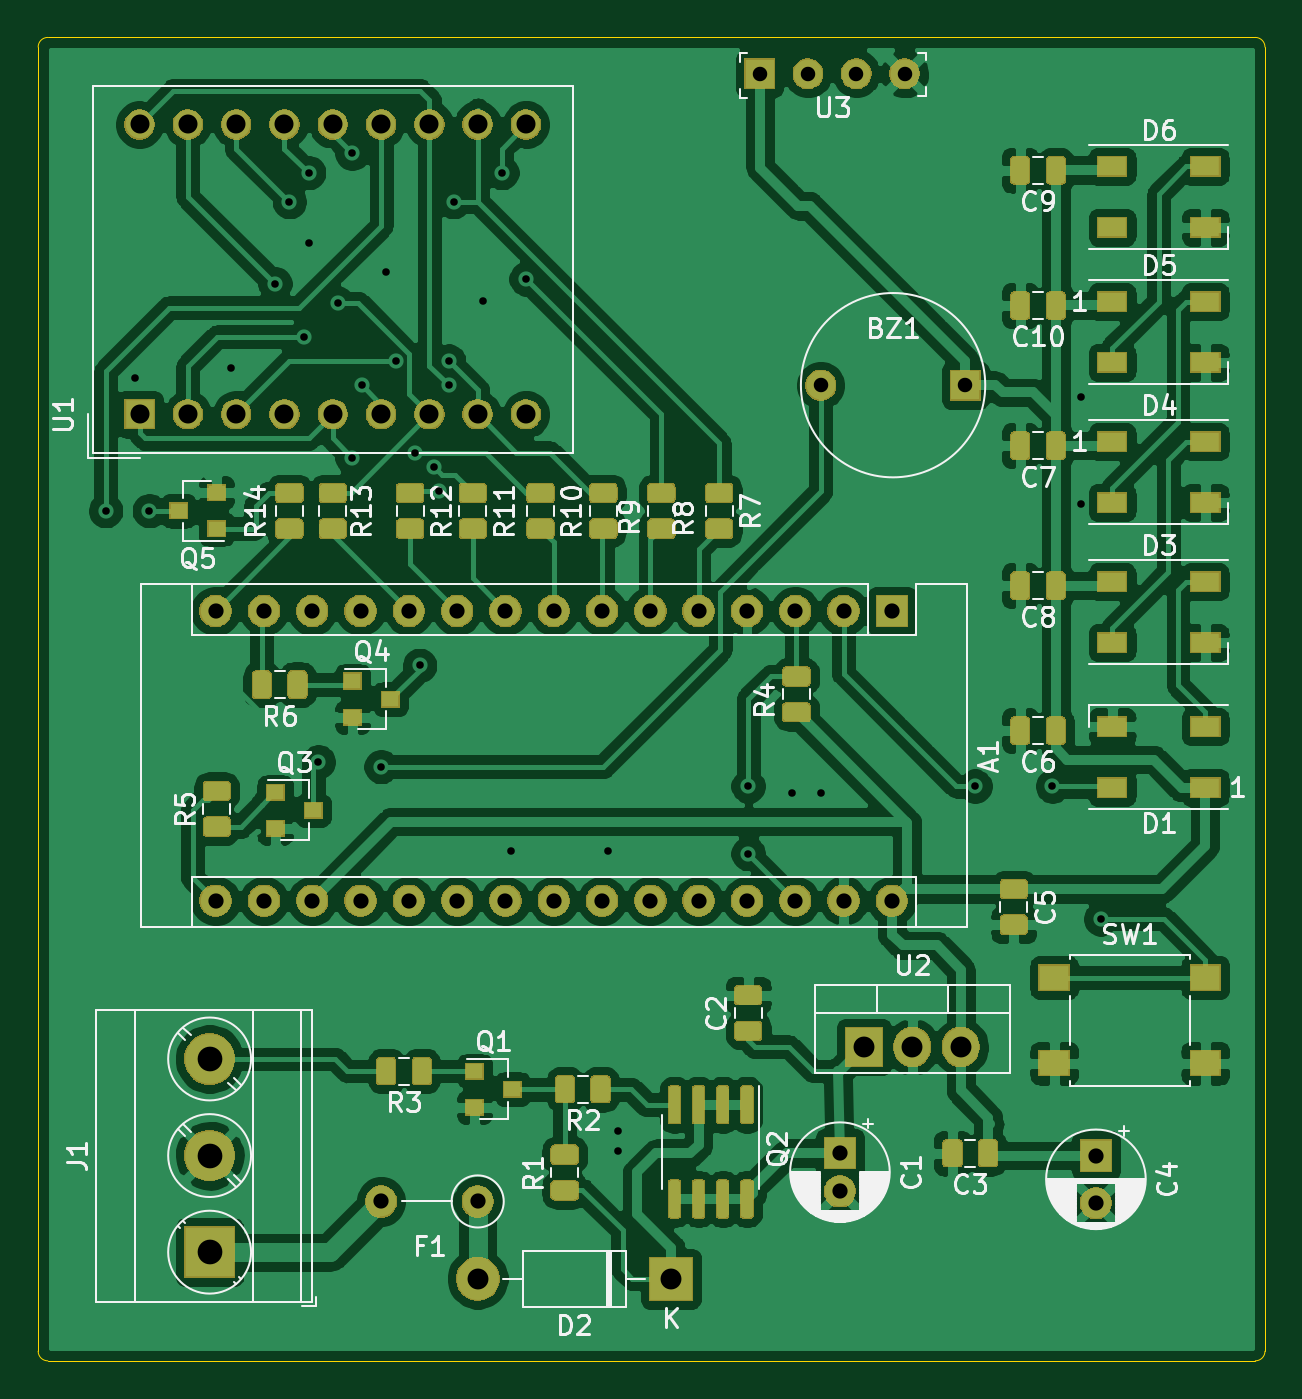
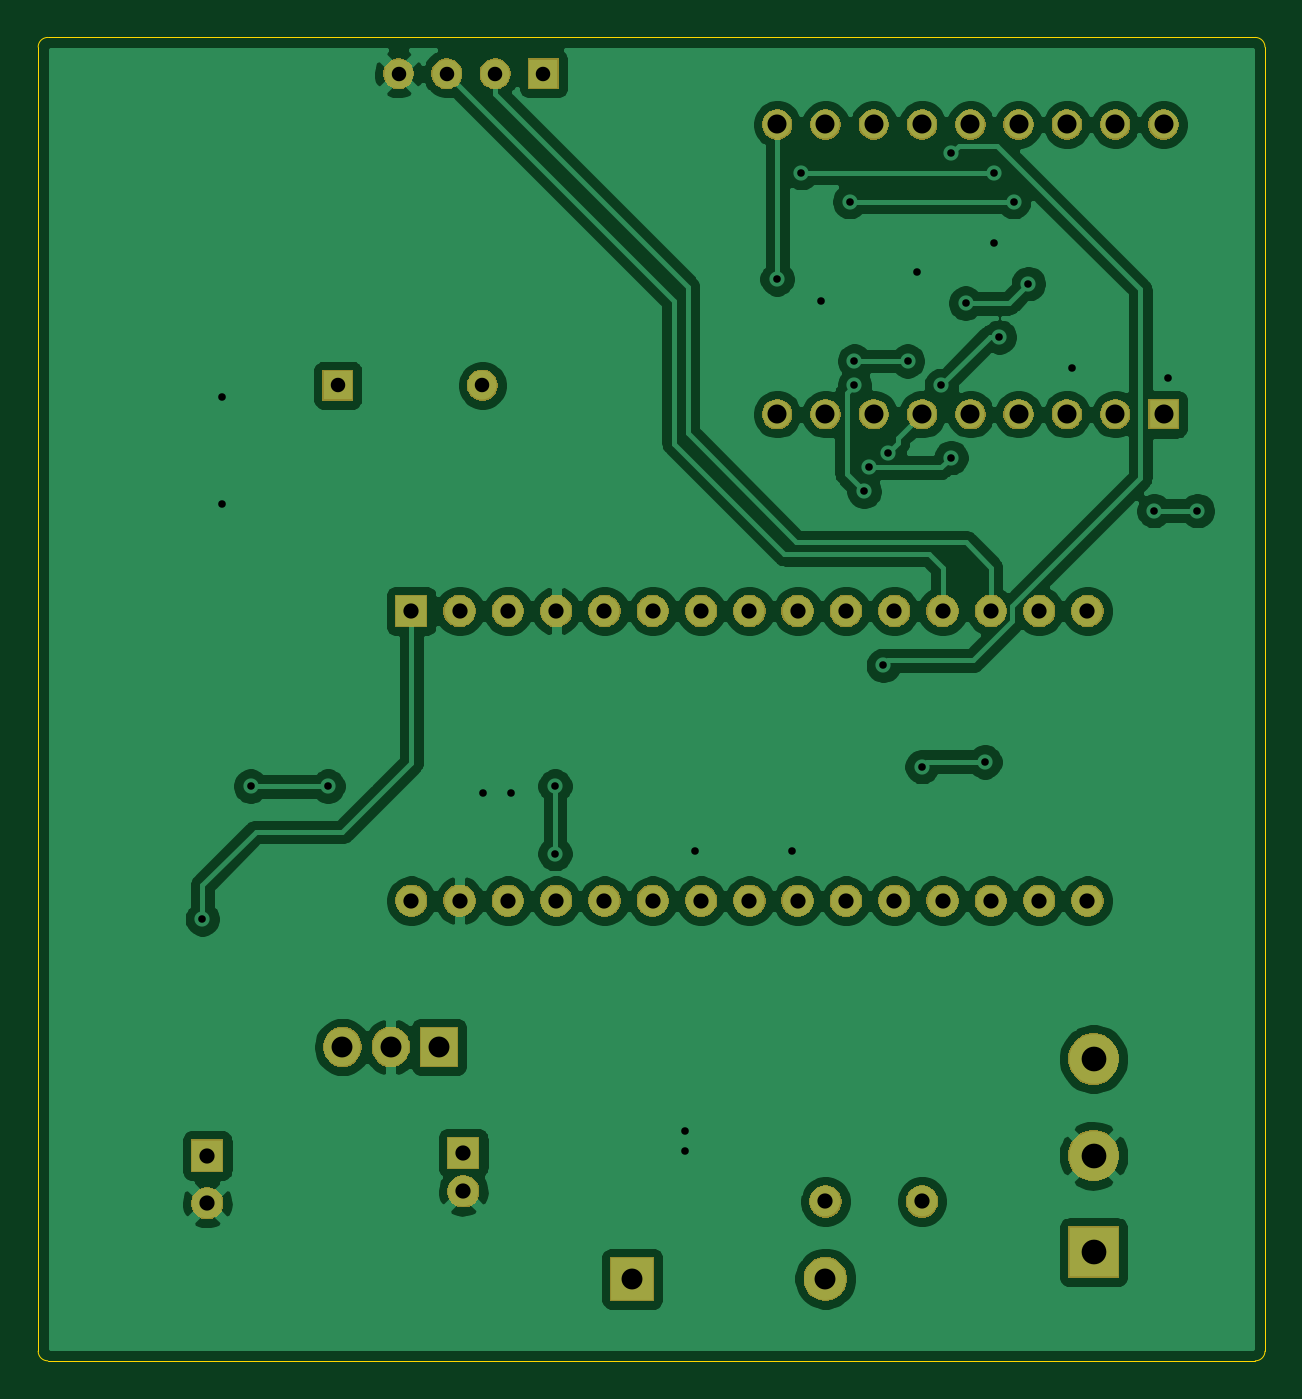
Circuit board: 11 layer files. Board 64.5 x 69.6 mm.
- bottom_copper: czujnikParkowania-B_Cu.gbr (126724 bytes)
- bottom_mask: czujnikParkowania-B_Mask.gbr (56668 bytes)
- paste: czujnikParkowania-B_Paste.gbr (513 bytes)
- bottom_silk: czujnikParkowania-B_SilkS.gbr (514 bytes)
- outline: czujnikParkowania-Edge_Cuts.gbr (1003 bytes)
- top_copper: czujnikParkowania-F_Cu.gbr (349105 bytes)
- top_mask: czujnikParkowania-F_Mask.gbr (111052 bytes)
- paste: czujnikParkowania-F_Paste.gbr (92204 bytes)
- top_silk: czujnikParkowania-F_SilkS.gbr (51548 bytes)
- drill: czujnikParkowania-NPTH.drl (284 bytes)
- drill: czujnikParkowania-PTH.drl (1959 bytes)

=== bottom_copper: czujnikParkowania-B_Cu.gbr (126724 bytes, source omitted) ===
=== bottom_mask: czujnikParkowania-B_Mask.gbr (56668 bytes, source omitted) ===
=== paste: czujnikParkowania-B_Paste.gbr ===
G04 #@! TF.GenerationSoftware,KiCad,Pcbnew,(5.1.5)-3*
G04 #@! TF.CreationDate,2020-04-28T22:27:17+02:00*
G04 #@! TF.ProjectId,czujnikParkowania,637a756a-6e69-46b5-9061-726b6f77616e,rev?*
G04 #@! TF.SameCoordinates,Original*
G04 #@! TF.FileFunction,Paste,Bot*
G04 #@! TF.FilePolarity,Positive*
%FSLAX46Y46*%
G04 Gerber Fmt 4.6, Leading zero omitted, Abs format (unit mm)*
G04 Created by KiCad (PCBNEW (5.1.5)-3) date 2020-04-28 22:27:17*
%MOMM*%
%LPD*%
G04 APERTURE LIST*
G04 APERTURE END LIST*
M02*

=== bottom_silk: czujnikParkowania-B_SilkS.gbr ===
G04 #@! TF.GenerationSoftware,KiCad,Pcbnew,(5.1.5)-3*
G04 #@! TF.CreationDate,2020-04-28T22:27:17+02:00*
G04 #@! TF.ProjectId,czujnikParkowania,637a756a-6e69-46b5-9061-726b6f77616e,rev?*
G04 #@! TF.SameCoordinates,Original*
G04 #@! TF.FileFunction,Legend,Bot*
G04 #@! TF.FilePolarity,Positive*
%FSLAX46Y46*%
G04 Gerber Fmt 4.6, Leading zero omitted, Abs format (unit mm)*
G04 Created by KiCad (PCBNEW (5.1.5)-3) date 2020-04-28 22:27:17*
%MOMM*%
%LPD*%
G04 APERTURE LIST*
G04 APERTURE END LIST*
M02*

=== outline: czujnikParkowania-Edge_Cuts.gbr ===
G04 #@! TF.GenerationSoftware,KiCad,Pcbnew,(5.1.5)-3*
G04 #@! TF.CreationDate,2020-04-28T22:27:17+02:00*
G04 #@! TF.ProjectId,czujnikParkowania,637a756a-6e69-46b5-9061-726b6f77616e,rev?*
G04 #@! TF.SameCoordinates,Original*
G04 #@! TF.FileFunction,Profile,NP*
%FSLAX46Y46*%
G04 Gerber Fmt 4.6, Leading zero omitted, Abs format (unit mm)*
G04 Created by KiCad (PCBNEW (5.1.5)-3) date 2020-04-28 22:27:17*
%MOMM*%
%LPD*%
G04 APERTURE LIST*
%ADD10C,0.050000*%
G04 APERTURE END LIST*
D10*
X17272000Y-86233000D02*
X17272000Y-17653000D01*
X81280000Y-86741000D02*
X17780000Y-86741000D01*
X81788000Y-17653000D02*
X81788000Y-86233000D01*
X17780000Y-17145000D02*
X81280000Y-17145000D01*
X81280000Y-17145000D02*
G75*
G02X81788000Y-17653000I0J-508000D01*
G01*
X81788000Y-86233000D02*
G75*
G02X81280000Y-86741000I-508000J0D01*
G01*
X17780000Y-86741000D02*
G75*
G02X17272000Y-86233000I0J508000D01*
G01*
X17272000Y-17653000D02*
G75*
G02X17780000Y-17145000I508000J0D01*
G01*
M02*

=== top_copper: czujnikParkowania-F_Cu.gbr (349105 bytes, source omitted) ===
=== top_mask: czujnikParkowania-F_Mask.gbr (111052 bytes, source omitted) ===
=== paste: czujnikParkowania-F_Paste.gbr (92204 bytes, source omitted) ===
=== top_silk: czujnikParkowania-F_SilkS.gbr (51548 bytes, source omitted) ===
=== drill: czujnikParkowania-NPTH.drl ===
M48
; DRILL file {KiCad (5.1.5)-3} date 2020-04-28 22:27:19
; FORMAT={-:-/ absolute / inch / decimal}
; #@! TF.CreationDate,2020-04-28T22:27:19+02:00
; #@! TF.GenerationSoftware,Kicad,Pcbnew,(5.1.5)-3
; #@! TF.FileFunction,NonPlated,1,2,NPTH
FMAT,2
INCH
%
G90
G05
T0
M30

=== drill: czujnikParkowania-PTH.drl ===
M48
; DRILL file {KiCad (5.1.5)-3} date 2020-04-28 22:27:19
; FORMAT={-:-/ absolute / inch / decimal}
; #@! TF.CreationDate,2020-04-28T22:27:19+02:00
; #@! TF.GenerationSoftware,Kicad,Pcbnew,(5.1.5)-3
; #@! TF.FileFunction,Plated,1,2,PTH
FMAT,2
INCH
T1C0.0157
T2C0.0300
T3C0.0315
T4C0.0394
T5C0.0433
T6C0.0512
%
G90
G05
T1
X0.82Y-1.655
X0.88Y-1.38
X0.91Y-1.655
X1.08Y-1.36
X1.17Y-1.185
X1.2Y-1.015
X1.23Y-1.295
X1.24Y-0.955
X1.24Y-1.1
X1.26Y-2.175
X1.3Y-1.225
X1.33Y-0.915
X1.33Y-1.545
X1.35Y-1.395
X1.39Y-2.185
X1.4Y-1.16
X1.42Y-1.345
X1.46Y-1.535
X1.47Y-1.975
X1.5Y-1.565
X1.51Y-1.615
X1.53Y-1.345
X1.53Y-1.395
X1.54Y-1.015
X1.6Y-1.22
X1.64Y-0.955
X1.66Y-2.36
X1.69Y-1.175
X1.86Y-2.36
X1.88Y-2.94
X1.88Y-2.98
X2.15Y-2.225
X2.15Y-2.365
X2.24Y-2.24
X2.3Y-2.24
X2.62Y-2.225
X2.78Y-2.225
X2.84Y-1.42
X2.84Y-1.64
X2.88Y-2.5
T2
X2.3004Y-1.395
X2.5996Y-1.395
X2.1738Y-0.75
X2.2738Y-0.75
X2.3738Y-0.75
X2.4738Y-0.75
T3
X2.34Y-2.985
X2.34Y-3.0637
X1.39Y-3.085
X1.59Y-3.085
X1.0475Y-1.8625
X1.0475Y-2.4625
X1.1475Y-1.8625
X1.1475Y-2.4625
X1.2475Y-1.8625
X1.2475Y-2.4625
X1.3475Y-1.8625
X1.3475Y-2.4625
X1.4475Y-1.8625
X1.4475Y-2.4625
X1.5475Y-1.8625
X1.5475Y-2.4625
X1.6475Y-1.8625
X1.6475Y-2.4625
X1.7475Y-1.8625
X1.7475Y-2.4625
X1.8475Y-1.8625
X1.8475Y-2.4625
X1.9475Y-1.8625
X1.9475Y-2.4625
X2.0475Y-1.8625
X2.0475Y-2.4625
X2.1475Y-1.8625
X2.1475Y-2.4625
X2.2475Y-1.8625
X2.2475Y-2.4625
X2.3475Y-1.8625
X2.3475Y-2.4625
X2.4475Y-1.8625
X2.4475Y-2.4625
X2.87Y-2.99
X2.87Y-3.0884
T4
X0.89Y-0.855
X0.89Y-1.455
X0.99Y-0.855
X0.99Y-1.455
X1.09Y-0.855
X1.09Y-1.455
X1.19Y-0.855
X1.19Y-1.455
X1.29Y-0.855
X1.29Y-1.455
X1.39Y-0.855
X1.39Y-1.455
X1.49Y-0.855
X1.49Y-1.455
X1.59Y-0.855
X1.59Y-1.455
X1.69Y-0.855
X1.69Y-1.455
T5
X1.59Y-3.245
X1.99Y-3.245
X2.39Y-2.765
X2.49Y-2.765
X2.59Y-2.765
T6
X1.035Y-2.79
X1.035Y-2.99
X1.035Y-3.19
T0
M30
